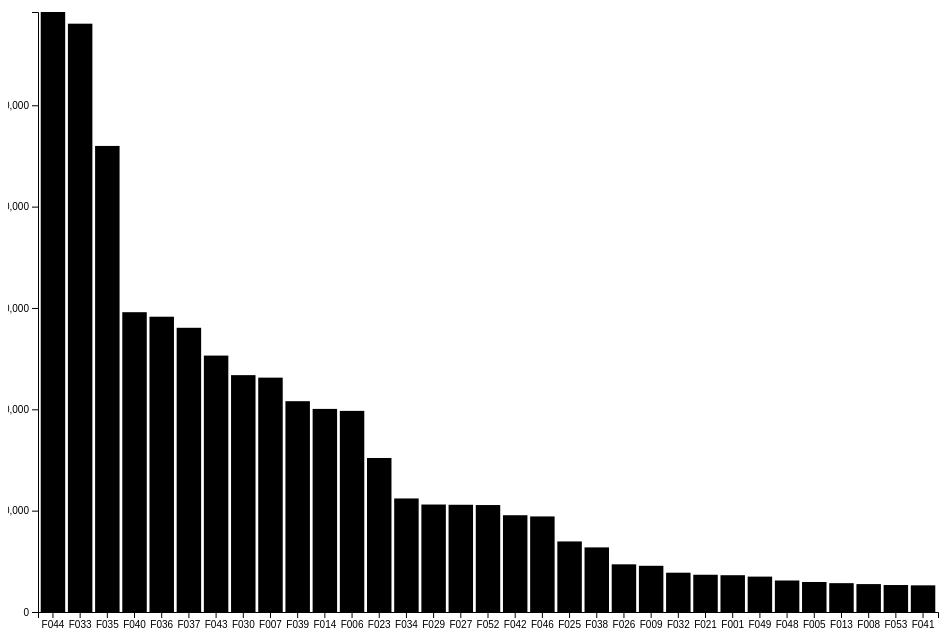
D3 v4 page, settled after 360 driven frames (6 s of simulated time); the page loaded 1 data file(s).


// ── app.js
// Define SVG area dimensions
var svgWidth = 960;
var svgHeight = 660;

// Define the chart's margins as an object
var chartMargin = {
  top: 30,
  right: 30,
  bottom: 30,
  left: 30
};

// Define dimensions of the chart area
var chartWidth = svgWidth - chartMargin.left - chartMargin.right;
var chartHeight = svgHeight - chartMargin.top - chartMargin.bottom;

// Select body, append SVG area to it, and set the dimensions
var svg = d3.select("body")
  .append("svg")
  .attr("height", svgHeight)
  .attr("width", svgWidth);

// Append a group to the SVG area and shift ('translate') it to the right and to the bottom
var chartGroup = svg.append("g")
  .attr("transform", `translate(${chartMargin.left}, ${chartMargin.top})`);

// Load data from hours-of-tv-watched.csv
// version 5 of d3 looks like this:
// d3.csv("pivottable.csv").then(function(error, tvData) {
// version 4 of d3 looks like this:
d3.csv("DataSource.csv", function(error, tvData) {
  if (error) throw error;

  console.log(tvData);

  // Cast the hours value to a number for each piece of tvData
  tvData.forEach(function(d) {
    d.Violation_Code_Count = +d.Violation_Code_Count;
  });

  // Configure a band scale for the horizontal axis with a padding of 0.1 (10%)
  var xBandScale = d3.scaleBand()
    .domain(tvData.map(d => d.Violation_Code))
    .range([0, chartWidth])
    .padding(0.1);

  // Create a linear scale for the vertical axis.
  var yLinearScale = d3.scaleLinear()
    .domain([0, d3.max(tvData, d => d.Violation_Code_Count)])
    .range([chartHeight, 0]);

  // Create two new functions passing our scales in as arguments
  // These will be used to create the chart's axes
  var bottomAxis = d3.axisBottom(xBandScale);
  var leftAxis = d3.axisLeft(yLinearScale).ticks(5);

  // Append two SVG group elements to the chartGroup area,
  // and create the bottom and left axes inside of them
  chartGroup.append("g")
    .call(leftAxis);

  chartGroup.append("g")
    .attr("transform", `translate(0, ${chartHeight})`)
    .call(bottomAxis);

  // Create one SVG rectangle per piece of tvData
  // Use the linear and band scales to position each rectangle within the chart
  chartGroup.selectAll(".bar")
    .data(tvData)
    .enter()
    .append("rect")
    .attr("class", "bar")
    .attr("x", d => xBandScale(d.Violation_Code))
    .attr("y", d => yLinearScale(d.Violation_Code_Count))
    .attr("width", xBandScale.bandwidth())
    .attr("height", d => chartHeight - yLinearScale(d.Violation_Code_Count));

});


### data: DataSource.csv
Violation_Code, Violation_Code_Count
F044, 118406
F033, 116100
F035, 91974
F040, 59164
F036, 58273
F037, 56088
F043, 50601
F030, 46742
F007, 46250
F039, 41602
F014, 40080
F006, 39690
F023, 30394
F034, 22407
F029, 21209
F027, 21161
F052, 21108
F042, 19098
F046, 18860
F025, 13924
F038, 12748
F026, 9408
F009, 9116
F032, 7756
F021, 7351
F001, 7261
F049, 6984
F048, 6217
F005, 5924
F013, 5691
F008, 5508
F053, 5323
F041, 5261